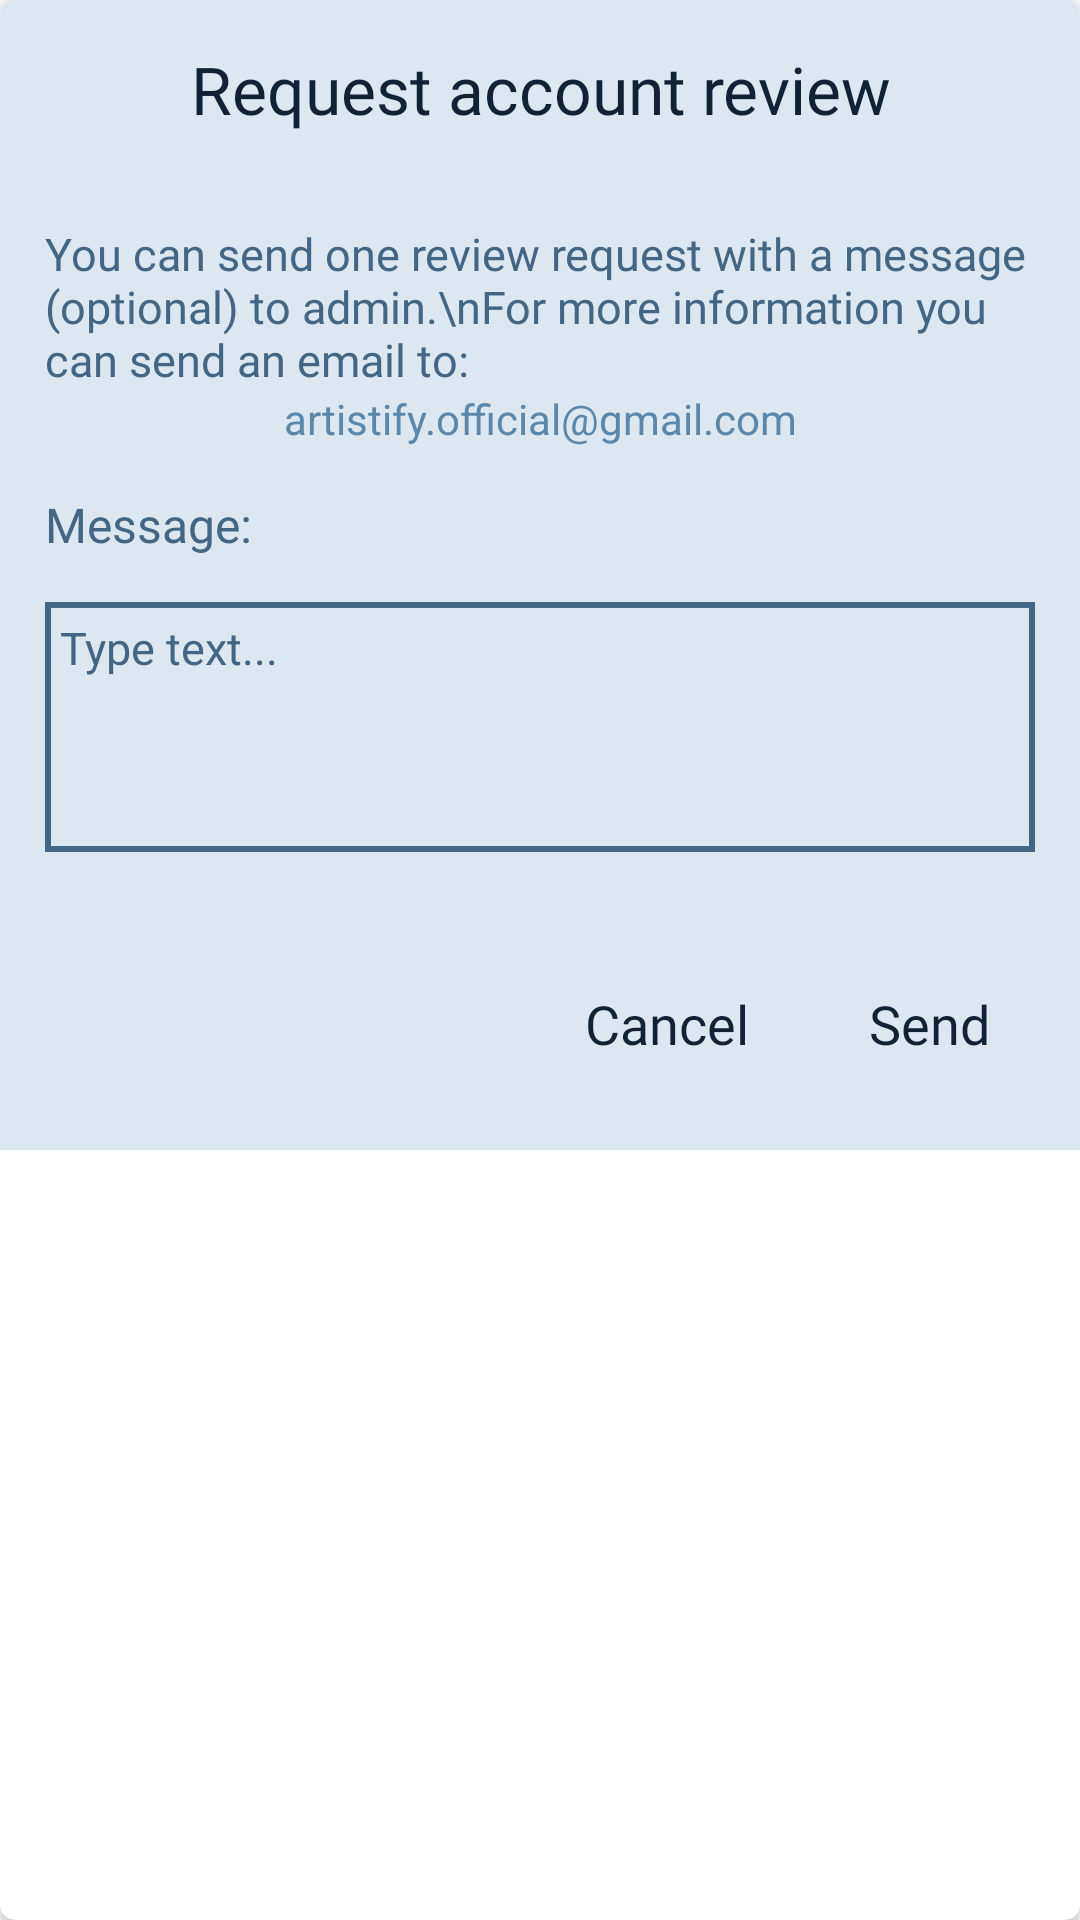

Write the Android layout XML for this screen, with the resource values it uses.
<!-- AndroidManifest.xml: application theme Theme.Artistify -->
<!-- res/layout/review_request_dialog.xml -->
<?xml version="1.0" encoding="utf-8"?>
<androidx.cardview.widget.CardView xmlns:android="http://schemas.android.com/apk/res/android"
    android:layout_width="match_parent"
    android:layout_height="wrap_content"
    xmlns:app="http://schemas.android.com/apk/res-auto"
    android:layout_margin="15dp"
    app:cardCornerRadius="5dp">


    <LinearLayout
        android:layout_width="match_parent"
        android:layout_height="wrap_content"
        android:orientation="vertical"
        android:background="@color/lightblue_white"
        >
        <TextView
            android:layout_width="match_parent"
            android:layout_height="wrap_content"
            android:text="Request account review"
            android:textSize="22sp"
            android:gravity="center"
            android:layout_margin="15dp"
            android:textColor="@color/darkblue"
            android:fontFamily="@font/bold"
            />
        <TextView
            android:layout_width="match_parent"
            android:layout_height="wrap_content"
            android:textSize="15sp"
            android:text="You can send one review request with a message (optional) to admin.\nFor more information you can send an email to:"
            android:gravity="center|start"
            android:layout_marginTop="15dp"
            android:layout_marginLeft="15dp"
            android:layout_marginRight="15dp"

            android:textColor="@color/darkblue_1"
            android:fontFamily="@font/regular"
            />

        <TextView
            android:layout_width="match_parent"
            android:layout_height="wrap_content"
            android:text="artistify.official@gmail.com"
            android:gravity="center"
            android:textColor="@color/lightblue_link"
            android:layout_marginLeft="15dp"
            android:layout_marginRight="15dp"
            android:layout_marginBottom="15dp"
            />

        <TextView
            android:layout_width="wrap_content"
            android:layout_height="wrap_content"
            android:text="Message:"
            android:textSize="16sp"
            android:textColor="@color/darkblue_1"
            android:fontFamily="@font/bold"
            android:layout_marginStart="15dp"
            android:layout_marginLeft="15dp" />
        <LinearLayout
            android:layout_width="match_parent"
            android:layout_height="wrap_content"
            android:layout_margin="15dp"
            android:orientation="horizontal"
            android:gravity="center"
            >

            <EditText
                android:id="@+id/review_request_message"
                android:layout_width="match_parent"
                android:layout_height="wrap_content"
                android:hint="Type text..."
                android:textColorHint="@color/darkblue_1"
                android:textColor="@color/darkblue_1"
                android:padding="5sp"
                android:gravity="start"
                android:textSize="15sp"
                android:lines="4"
                android:maxLines="4"
                android:maxLength="128"
                android:background="@drawable/border_linear_rating" />

        </LinearLayout>
        <LinearLayout
            android:layout_width="match_parent"
            android:layout_height="wrap_content"
            android:orientation="horizontal"
            android:layout_margin="10dp"
            android:gravity="end"
            >
            <TextView
                android:layout_width="wrap_content"
                android:layout_height="wrap_content"
                android:id="@+id/review_request_cancel_button"
                android:text="Cancel"
                android:textSize="18sp"
                android:layout_margin="10dp"
                android:padding="10dp"
                android:textColor="@color/darkblue"
                android:fontFamily="@font/bold"
                />
            <TextView
                android:layout_width="wrap_content"
                android:layout_height="wrap_content"
                android:id="@+id/review_request_send_button"
                android:text="Send"
                android:textSize="18sp"
                android:layout_margin="10dp"
                android:padding="10dp"
                android:textColor="@color/darkblue"
                android:fontFamily="@font/bold"
                />
        </LinearLayout>
    </LinearLayout>

</androidx.cardview.widget.CardView>
<!-- resources referenced by this layout -->
<resources>
  <color name="darkblue">#102336</color>
  <color name="darkblue_1">#426684</color>
  <color name="lightblue_link">#5B87AB</color>
  <color name="lightblue_white">#DCE8F1</color>
  <!-- drawable border_linear_rating (drawable) -->
  <?xml version="1.0" encoding="utf-8"?>
  <shape android:shape="rectangle" xmlns:android="http://schemas.android.com/apk/res/android">
      <solid android:color="@color/lightblue_white"></solid>
      <stroke android:width="2dp" android:color="@color/darkblue_1"></stroke>
  
  </shape>
  <style name="Theme.Artistify" parent="Theme.MaterialComponents.DayNight.DarkActionBar">
          
          <item name="colorPrimary">@color/lightblue</item>
          <item name="colorPrimaryVariant">@color/lightblue</item>
          <item name="colorOnPrimary">@color/white</item>
          
          <item name="colorSecondary">@color/lightblue</item>
          <item name="colorSecondaryVariant">@color/lightblue</item>
          <item name="colorOnSecondary">@color/darkblue_1</item>
          
          <item name="android:statusBarColor" tools:targetApi="l">@color/darkblue</item>
          
  
          <item name="windowNoTitle">true</item>
          <item name="windowActionBar">false</item>
  
          <item name="radioButtonStyle">@style/Widget.App.RadioButton</item>
  
          <item name="colorOnSurface">@color/darkblue</item>
  
      </style>
  <color name="lightblue">#73A8D1</color>
  <color name="white">#FFFFFFFF</color>
  <style name="Widget.App.RadioButton" parent="Widget.MaterialComponents.CompoundButton.RadioButton">
          <item name="materialThemeOverlay">@style/ThemeOverlay.App.RadioButton</item>
      </style>
  <style name="ThemeOverlay.App.RadioButton" parent="">
          <item name="colorOnSurface">@color/darkblue</item>
          <item name="colorSecondary">@color/darkblue</item>
      </style>
</resources>
